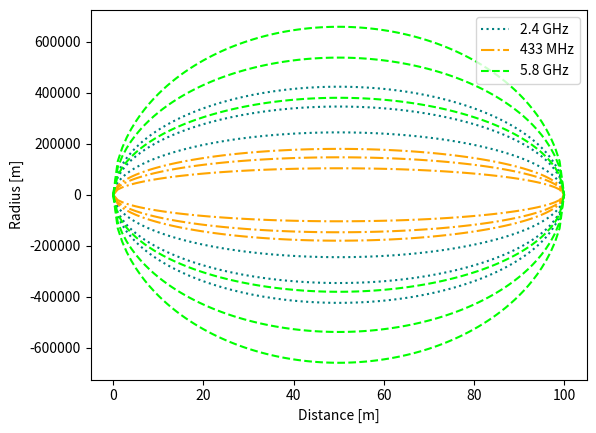

Write the Python code that produced this figure.
#
#  Copyright 2018 Chris Bang Sørensen, Niels Hvid, Thomas Lemqvist
#
#  Permission is hereby granted, free of charge, to any person obtaining a copy
#  of this software and associated documentation files (the "Software"), to deal
#  in the Software without restriction, including without limitation the rights
#  to use, copy, modify, merge, publish, distribute, sublicense, and/or sell copies
#  of the Software, and to permit persons to whom the Software is furnished to do so,
#  subject to the following conditions:
#
#  The above copyright notice and this permission notice shall be included in all
#  copies or substantial portions of the Software.
#
#  THE SOFTWARE IS PROVIDED "AS IS", WITHOUT WARRANTY OF ANY KIND, EXPRESS OR IMPLIED,
#  INCLUDING BUT NOT LIMITED TO THE WARRANTIES OF MERCHANTABILITY, FITNESS FOR A
#  PARTICULAR PURPOSE AND NONINFRINGEMENT. IN NO EVENT SHALL THE AUTHORS OR COPYRIGHT
#  HOLDERS BE LIABLE FOR ANY CLAIM, DAMAGES OR OTHER LIABILITY, WHETHER IN AN ACTION
#  OF CONTRACT, TORT OR OTHERWISE, ARISING FROM, OUT OF OR IN CONNECTION WITH THE
#  SOFTWARE OR THE USE OR OTHER DEALINGS IN THE SOFTWARE.
#
# Packages to install: (pip install)
#       pandas, matplotlib, numpy
#

import pandas as pd
import numpy as np
import matplotlib.pyplot as plt
import matplotlib.lines as ln

a = 2400000000  # 2.4 GHz
b = 433000000  # 433 MHz
c = 5800000000  # 5.8 GHz
freqs = {'a': a, 'b': b, 'c': c}
d1 = list(range(0, 101))
d2 = d1.copy()
d2.reverse()
df = pd.DataFrame({'d1': d1, 'd2': d2})

for l in ['a', 'b', 'c']:
    f = freqs[l]
    for n in [1, 2, 3]:
        key = "F%i %s" % (n, l)
        df[key] = np.sqrt((n * f * (df['d1'] * df['d2'])) / (df['d1'] + df['d2']))
        key_neg = '-' + key
        df[key_neg] = -1 * df[key]

print(df)

plt.plot(df['d1'], df['F1 a'], c='teal', linestyle=':')
plt.plot(df['d1'], df['F2 a'], c='teal', linestyle=':')
plt.plot(df['d1'], df['F3 a'], c='teal', linestyle=':')
plt.plot(df['d1'], df['-F1 a'], c='teal', linestyle=':')
plt.plot(df['d1'], df['-F2 a'], c='teal', linestyle=':')
plt.plot(df['d1'], df['-F3 a'], c='teal', linestyle=':')

plt.plot(df['d1'], df['F1 b'], c='orange', linestyle='-.')
plt.plot(df['d1'], df['F2 b'], c='orange', linestyle='-.')
plt.plot(df['d1'], df['F3 b'], c='orange', linestyle='-.')
plt.plot(df['d1'], df['-F1 b'], c='orange', linestyle='-.')
plt.plot(df['d1'], df['-F2 b'], c='orange', linestyle='-.')
plt.plot(df['d1'], df['-F3 b'], c='orange', linestyle='-.')

plt.plot(df['d1'], df['F1 c'], c='lime', linestyle='--')
plt.plot(df['d1'], df['F2 c'], c='lime', linestyle='--')
plt.plot(df['d1'], df['F3 c'], c='lime', linestyle='--')
plt.plot(df['d1'], df['-F1 c'], c='lime', linestyle='--')
plt.plot(df['d1'], df['-F2 c'], c='lime', linestyle='--')
plt.plot(df['d1'], df['-F3 c'], c='lime', linestyle='--')

plt.legend(handles=[
    ln.Line2D([], [], color='teal', label='2.4 GHz', linestyle=':'),
    ln.Line2D([], [], color='orange', label='433 MHz', linestyle='-.'),
    ln.Line2D([], [], color='lime', label='5.8 GHz', linestyle='--'),
])
plt.xlabel('Distance [m]')
plt.ylabel('Radius [m]')
plt.savefig('freznel.png')
plt.show()
